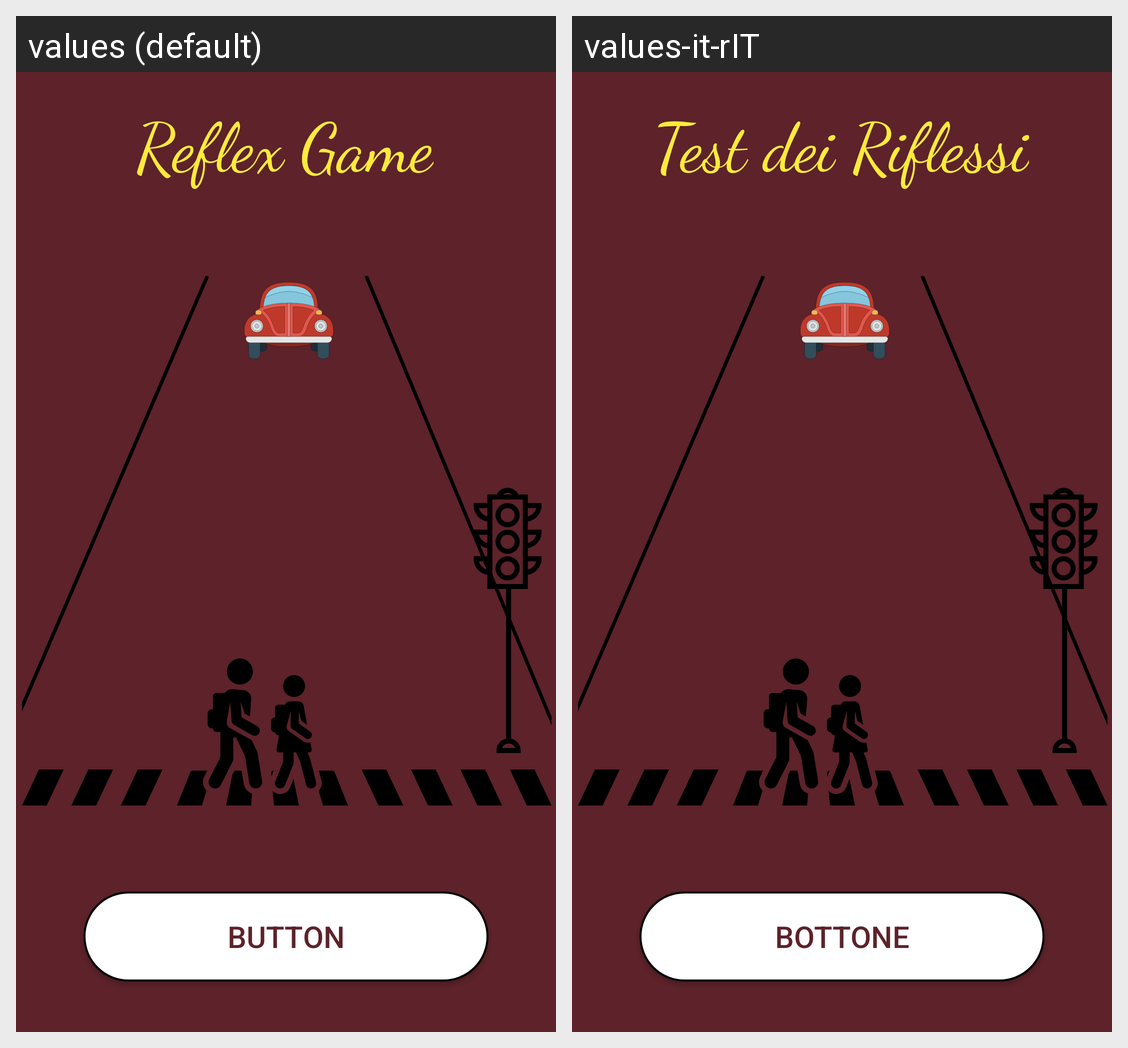

Here is an Android app screen in its default locale and in the app's own translations. Write out the translated-string differences for the strings that appear on this screen.
Android screen res/layout/fragment_test.xml rendered under 2 locales, left to right: values (default), values-it-rIT. Device: Nexus 5 (rendered at 1080×1920; each locale shown at half size, 540×960, under a caption strip naming it); theme AppTheme.
Strings drawn on this screen, with the default value and each locale's value (text and hints the layout hard-codes, and strings that could not be matched under every locale, appear in the picture but are not listed):

text_reflexTest_title
  values: Reflex Game
  values-it-rIT: Test dei Riflessi

button_testButton
  values: Button
  values-it-rIT: Bottone
